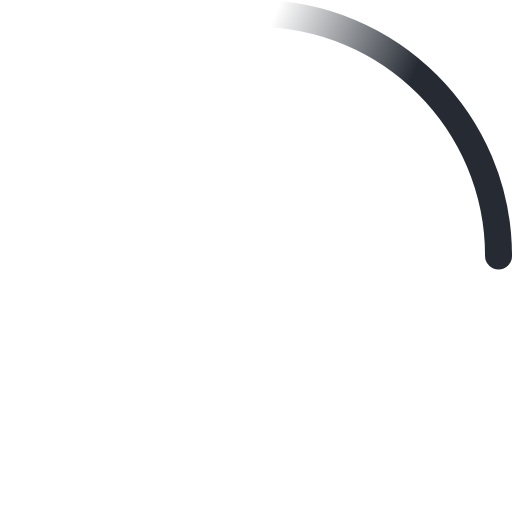
t = 0.00 s
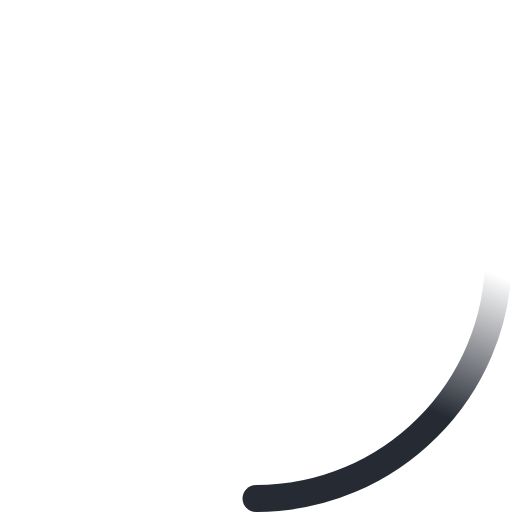
t = 0.23 s
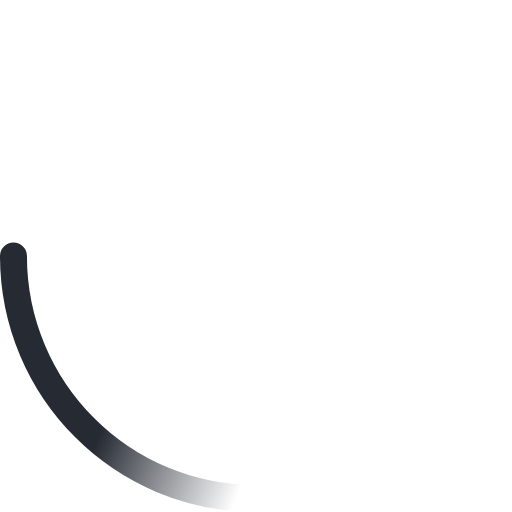
t = 0.45 s
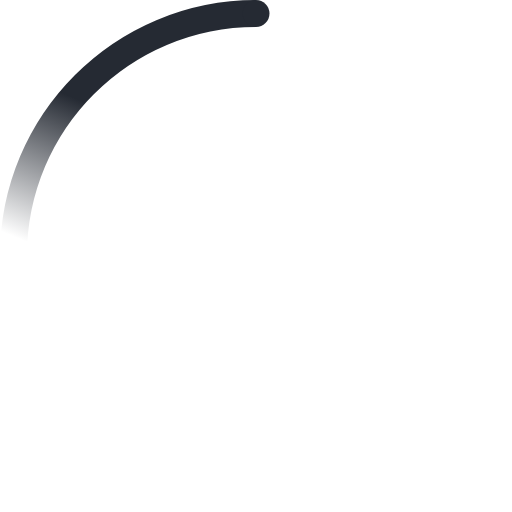
t = 0.68 s

The animated SVG that drew these frames (rendered in a browser with its animation timeline set to each time). Animation: 2 SMIL elements (animateTransform=2); one cycle of 0.90 s, repeats indefinitely.

<!-- By Sam Herbert (@sherb), for everyone. More @ http://goo.gl/7AJzbL -->
<svg width="38" height="38" viewBox="0 0 38 38" xmlns="http://www.w3.org/2000/svg">
    <defs>
        <linearGradient x1="8.042%" y1="0%" x2="65.682%" y2="23.865%" id="a">
            <stop stop-color="#252A33" stop-opacity="0" offset="0%"/>
            <stop stop-color="#252A33" stop-opacity=".631" offset="63.146%"/>
            <stop stop-color="#252A33" offset="100%"/>
        </linearGradient>
    </defs>
    <g fill="none" fill-rule="evenodd">
        <g transform="translate(1 1)">
            <path d="M36 18c0-9.94-8.06-18-18-18" id="Oval-2" stroke="url(#a)" stroke-width="2">
                <animateTransform
                    attributeName="transform"
                    type="rotate"
                    from="0 18 18"
                    to="360 18 18"
                    dur="0.9s"
                    repeatCount="indefinite" />
            </path>
            <circle fill="#252A33" cx="36" cy="18" r="1">
                <animateTransform
                    attributeName="transform"
                    type="rotate"
                    from="0 18 18"
                    to="360 18 18"
                    dur="0.9s"
                    repeatCount="indefinite" />
            </circle>
        </g>
    </g>
</svg>
